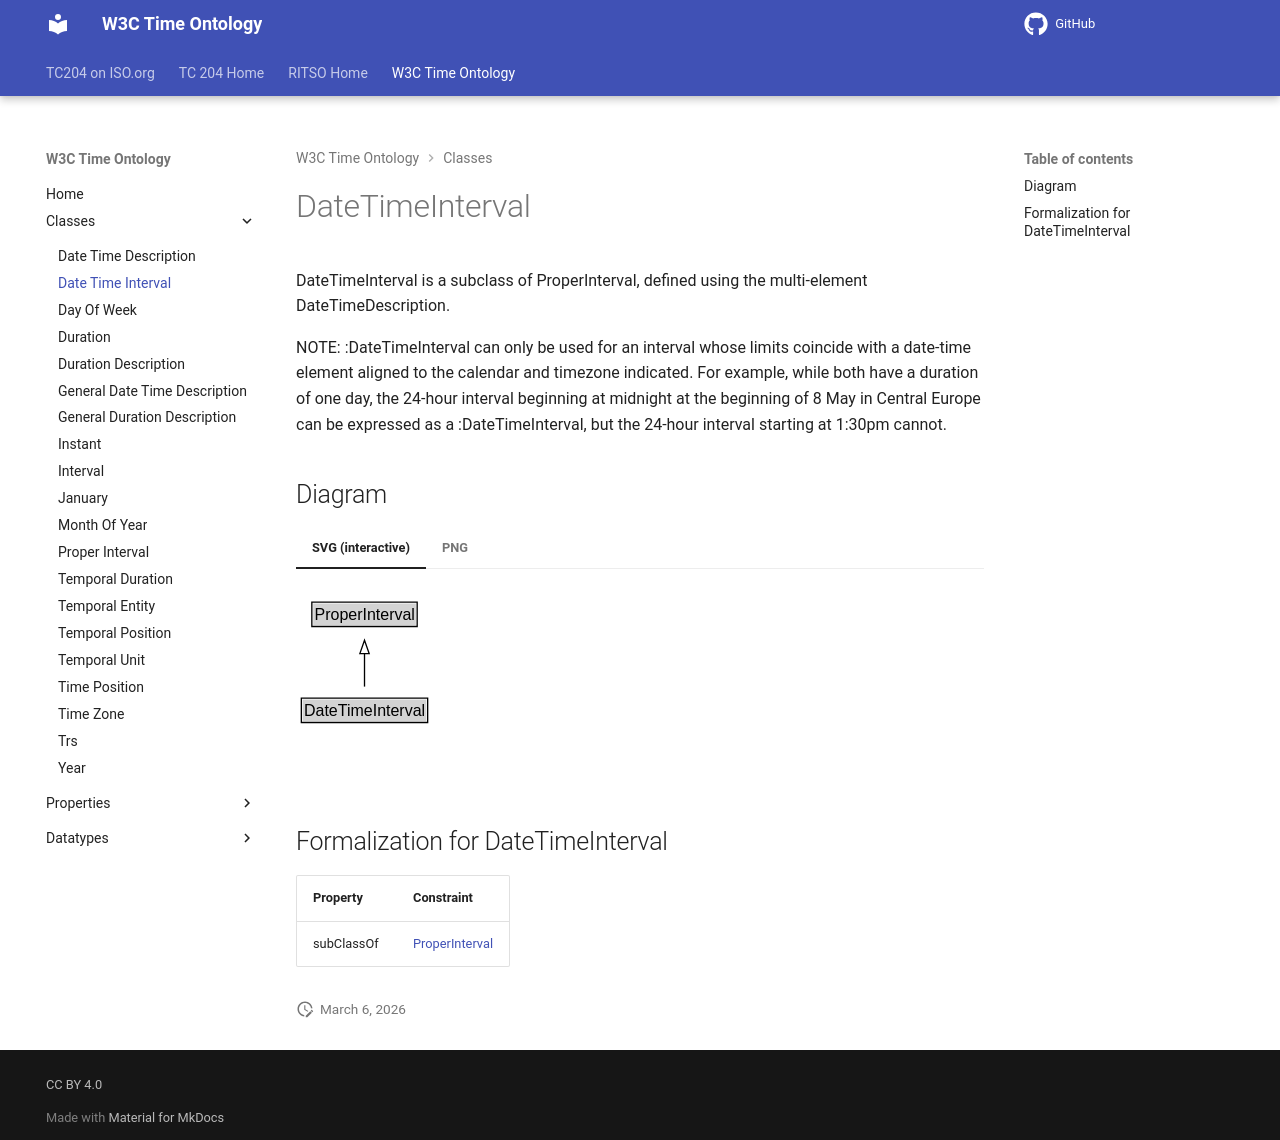

repository: ISO-TC204/ontology-import-time · page: 2026-07-24_15-42-09/classes/DateTimeInterval/index.html · generator: mkdocs

# DateTimeInterval

DateTimeInterval is a subclass of ProperInterval, defined using the multi-element DateTimeDescription.

NOTE: :DateTimeInterval can only be used for an interval whose limits coincide with a date-time element aligned to the calendar and timezone indicated. For example, while both have a duration of one day, the 24-hour interval beginning at midnight at the beginning of 8 May in Central Europe can be expressed as a :DateTimeInterval, but the 24-hour interval starting at 1:30pm cannot.


## Diagram

=== "SVG (interactive)"

    <!-- Generated by graphviz version 14.1.3 (20260303.0454)
     -->
    <!-- Pages: 1 -->
    <svg width="190pt" height="132pt"
     viewBox="0.00 0.00 190.00 132.00" xmlns="http://www.w3.org/2000/svg" xmlns:xlink="http://www.w3.org/1999/xlink">
    <g id="graph0" class="graph" transform="scale(1 1) rotate(0) translate(4 128)">
    <polygon fill="white" stroke="none" points="-4,4 -4,-128 186.38,-128 186.38,4 -4,4"/>
    <g id="clust3" class="cluster">
    <title>cluster_associated</title>
    </g>
    <!-- ProperInterval -->
    <g id="node1" class="node">
    <title>ProperInterval</title>
    <g id="a_node1"><a xlink:href="../ProperInterval" xlink:title="&lt;TABLE&gt;">
    <polygon fill="lightgray" stroke="none" points="8.88,-97.88 8.88,-114.12 85.88,-114.12 85.88,-97.88 8.88,-97.88"/>
    <text xml:space="preserve" text-anchor="start" x="9.88" y="-101.88" font-family="Arial" font-size="12.00">ProperInterval</text>
    <polygon fill="none" stroke="black" points="7.88,-96.88 7.88,-115.12 86.88,-115.12 86.88,-96.88 7.88,-96.88"/>
    </a>
    </g>
    </g>
    <!-- DateTimeInterval -->
    <g id="node2" class="node">
    <title>DateTimeInterval</title>
    <g id="a_node2"><a xlink:href="../DateTimeInterval" xlink:title="&lt;TABLE&gt;">
    <polygon fill="lightgray" stroke="none" points="1,-25.88 1,-42.12 93.75,-42.12 93.75,-25.88 1,-25.88"/>
    <text xml:space="preserve" text-anchor="start" x="2" y="-29.88" font-family="Arial" font-size="12.00">DateTimeInterval</text>
    <polygon fill="none" stroke="black" points="0,-24.88 0,-43.12 94.75,-43.12 94.75,-24.88 0,-24.88"/>
    </a>
    </g>
    </g>
    <!-- DateTimeInterval&#45;&gt;ProperInterval -->
    <g id="edge1" class="edge">
    <title>DateTimeInterval&#45;&gt;ProperInterval</title>
    <path fill="none" stroke="black" d="M47.38,-51.79C47.38,-59.25 47.38,-68.24 47.38,-76.69"/>
    <polygon fill="none" stroke="black" points="43.88,-76.54 47.38,-86.54 50.88,-76.54 43.88,-76.54"/>
    </g>
    <!-- Invis -->
    </g>
    </svg>


=== "PNG"

    ![DateTimeInterval Diagram](../diagrams/DateTimeInterval.dot.png)



## Formalization for DateTimeInterval

| Property | Constraint |
|----------|------------|
| subClassOf | [ProperInterval](ProperInterval.md) |
